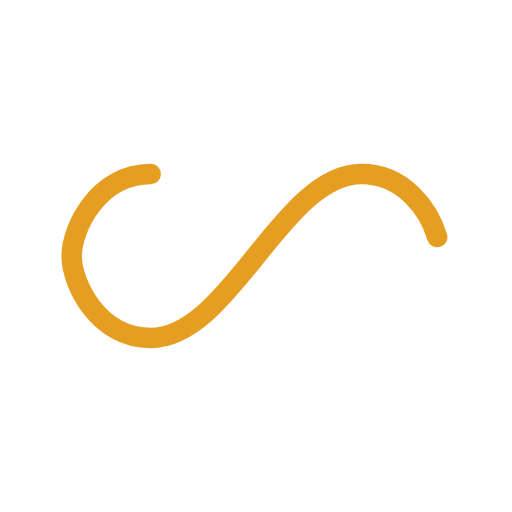
t = 0.00 s
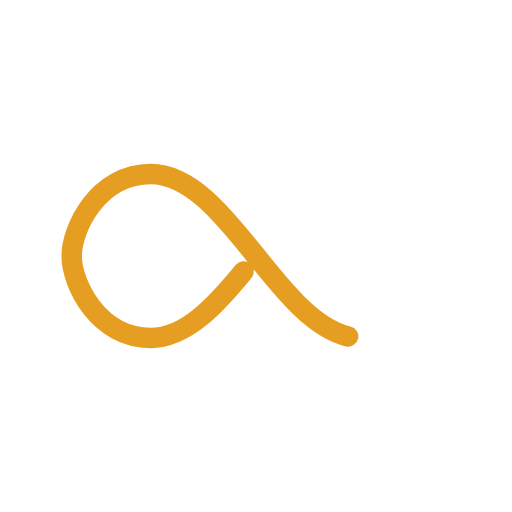
t = 0.25 s
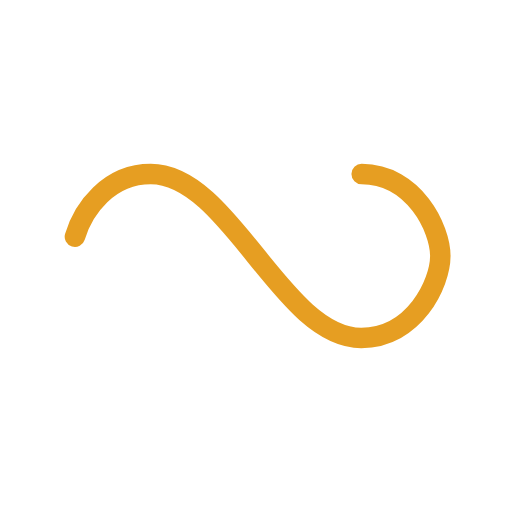
t = 0.50 s
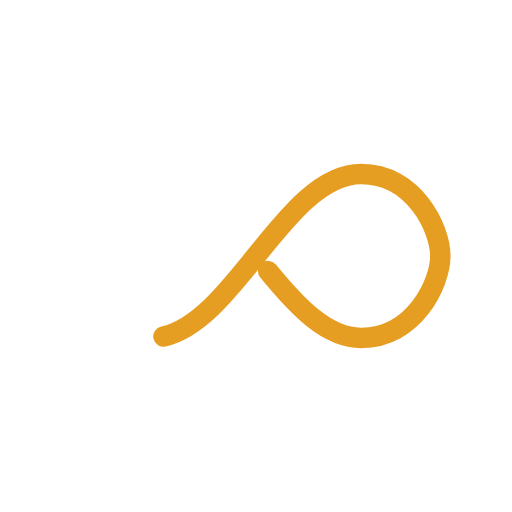
t = 0.75 s

The animated SVG that drew these frames (rendered in a browser with its animation timeline set to each time). Animation: 1 SMIL element (animate=1); one cycle of 1.00 s, repeats indefinitely.

<?xml version="1.0" encoding="utf-8"?>
<svg xmlns="http://www.w3.org/2000/svg" xmlns:xlink="http://www.w3.org/1999/xlink" style="margin: 0; background: none; display: block; shape-rendering: auto;" width="200px" height="200px" viewBox="0 0 100 100" preserveAspectRatio="xMidYMid">
<path fill="none" stroke="#e69e22" stroke-width="5" stroke-dasharray="153.95335693359377 102.63557128906248" d="M24.3 30C11.4 30 5 43.3 5 50s6.4 20 19.3 20c19.3 0 32.1-40 51.4-40 C88.6 30 95 43.3 95 50s-6.4 20-19.3 20C56.4 70 43.6 30 24.3 30z" stroke-linecap="round" style="transform:scale(0.8);transform-origin:50px 50px">
  <animate attributeName="stroke-dashoffset" repeatCount="indefinite" dur="1s" keyTimes="0;1" values="0;256.58892822265625"></animate>
</path>
<!-- [ldio] generated by https://loading.io/ --></svg>